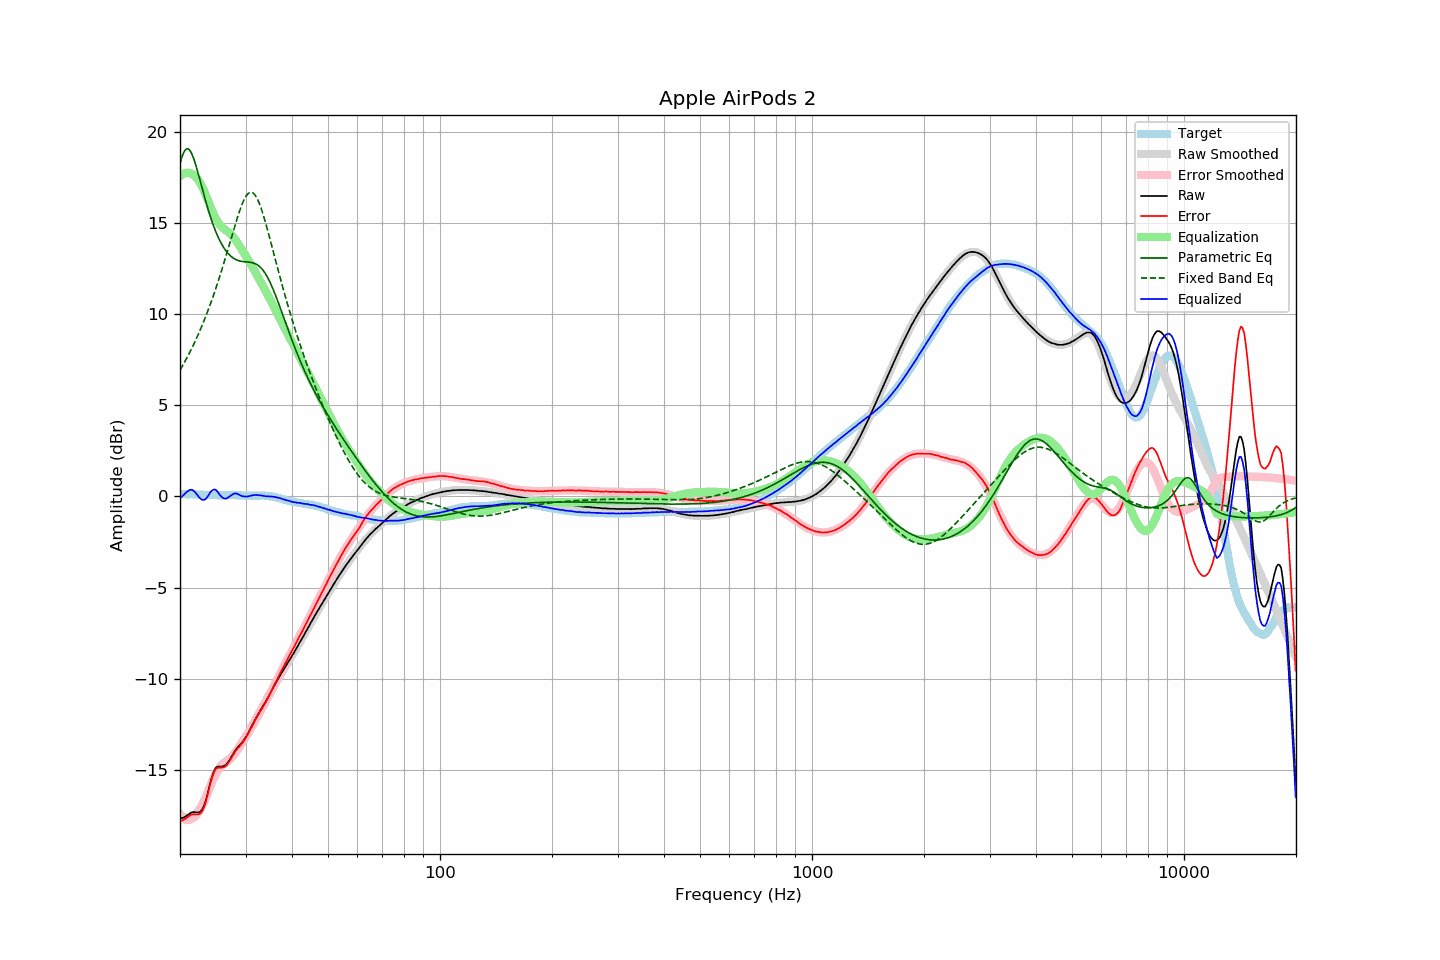

The file beside this chart, header and first rows:
frequency, raw, error, smoothed, error_smoothed, equalization, parametric_eq, fixed_band_eq, equalized_raw, equalized_smoothed, target
20.00, -17.67, -17.79, -17.42, -17.55, 17.55, 18.25, 6.93, -0.12, 0.13, 0.13
20.20, -17.65, -17.77, -17.50, -17.63, 17.63, 18.56, 7.08, -0.02, 0.13, 0.13
20.40, -17.63, -17.75, -17.56, -17.69, 17.69, 18.80, 7.23, 0.06, 0.13, 0.13
20.61, -17.58, -17.70, -17.60, -17.73, 17.73, 18.97, 7.39, 0.15, 0.12, 0.13
20.81, -17.52, -17.63, -17.63, -17.75, 17.75, 19.06, 7.55, 0.23, 0.12, 0.12
21.02, -17.46, -17.57, -17.63, -17.75, 17.75, 19.07, 7.72, 0.30, 0.12, 0.12
21.23, -17.39, -17.50, -17.62, -17.74, 17.74, 18.99, 7.89, 0.35, 0.12, 0.12
21.44, -17.34, -17.46, -17.59, -17.71, 17.71, 18.85, 8.07, 0.37, 0.11, 0.13
21.66, -17.32, -17.43, -17.54, -17.65, 17.65, 18.65, 8.25, 0.34, 0.11, 0.12
21.87, -17.32, -17.43, -17.48, -17.58, 17.58, 18.40, 8.43, 0.27, 0.11, 0.12
22.09, -17.33, -17.43, -17.39, -17.50, 17.50, 18.12, 8.62, 0.17, 0.11, 0.11
22.31, -17.34, -17.44, -17.29, -17.39, 17.39, 17.81, 8.82, 0.05, 0.10, 0.11
22.54, -17.33, -17.42, -17.17, -17.27, 17.27, 17.49, 9.02, -0.06, 0.10, 0.10
22.76, -17.27, -17.36, -17.03, -17.12, 17.12, 17.16, 9.22, -0.15, 0.10, 0.10
22.99, -17.14, -17.23, -16.86, -16.95, 16.95, 16.83, 9.43, -0.19, 0.09, 0.10
23.22, -16.95, -17.03, -16.67, -16.76, 16.76, 16.50, 9.65, -0.19, 0.09, 0.09
23.45, -16.69, -16.77, -16.46, -16.55, 16.55, 16.19, 9.87, -0.14, 0.08, 0.09
23.69, -16.36, -16.44, -16.25, -16.33, 16.33, 15.88, 10.10, -0.04, 0.08, 0.08
23.92, -16.00, -16.07, -16.03, -16.11, 16.11, 15.59, 10.33, 0.10, 0.07, 0.07
24.16, -15.65, -15.71, -15.82, -15.89, 15.89, 15.31, 10.57, 0.24, 0.07, 0.07
24.40, -15.34, -15.41, -15.61, -15.67, 15.67, 15.05, 10.82, 0.33, 0.07, 0.07
24.65, -15.10, -15.17, -15.41, -15.48, 15.48, 14.81, 11.07, 0.38, 0.07, 0.07
24.89, -14.92, -14.98, -15.23, -15.29, 15.29, 14.58, 11.33, 0.38, 0.06, 0.07
25.14, -14.84, -14.90, -15.07, -15.13, 15.13, 14.37, 11.60, 0.29, 0.06, 0.07
25.39, -14.82, -14.87, -14.93, -14.99, 14.99, 14.17, 11.87, 0.18, 0.06, 0.06
25.65, -14.82, -14.87, -14.82, -14.88, 14.88, 13.99, 12.14, 0.06, 0.06, 0.06
25.91, -14.82, -14.87, -14.72, -14.78, 14.78, 13.83, 12.43, -0.04, 0.06, 0.06
26.16, -14.80, -14.86, -14.64, -14.70, 14.70, 13.68, 12.71, -0.10, 0.06, 0.07
26.43, -14.76, -14.82, -14.57, -14.63, 14.63, 13.54, 13.01, -0.13, 0.06, 0.07
26.69, -14.68, -14.74, -14.51, -14.57, 14.57, 13.42, 13.31, -0.11, 0.07, 0.07
26.96, -14.56, -14.62, -14.44, -14.51, 14.51, 13.32, 13.61, -0.05, 0.07, 0.07
27.23, -14.43, -14.50, -14.37, -14.43, 14.43, 13.23, 13.91, 0.00, 0.07, 0.07
27.50, -14.28, -14.34, -14.28, -14.35, 14.35, 13.15, 14.21, 0.07, 0.07, 0.07
27.77, -14.12, -14.19, -14.18, -14.25, 14.25, 13.08, 14.51, 0.13, 0.06, 0.08
28.05, -13.98, -14.04, -14.07, -14.13, 14.13, 13.02, 14.81, 0.16, 0.06, 0.07
28.33, -13.85, -13.91, -13.95, -14.01, 14.01, 12.98, 15.10, 0.16, 0.06, 0.07
28.62, -13.75, -13.81, -13.82, -13.88, 13.88, 12.94, 15.38, 0.13, 0.06, 0.06
28.90, -13.66, -13.72, -13.68, -13.74, 13.74, 12.92, 15.64, 0.08, 0.06, 0.07
29.19, -13.57, -13.62, -13.55, -13.60, 13.60, 12.90, 15.88, 0.03, 0.05, 0.06
29.48, -13.46, -13.50, -13.41, -13.46, 13.46, 12.88, 16.11, 0.01, 0.05, 0.05
29.78, -13.33, -13.37, -13.27, -13.32, 13.32, 12.87, 16.30, -0.01, 0.05, 0.05
30.08, -13.19, -13.24, -13.14, -13.18, 13.18, 12.86, 16.45, -0.01, 0.04, 0.05
30.38, -13.05, -13.09, -13.00, -13.04, 13.04, 12.86, 16.57, -0.01, 0.04, 0.04
30.68, -12.88, -12.91, -12.85, -12.89, 12.89, 12.85, 16.65, 0.02, 0.04, 0.04
30.99, -12.71, -12.75, -12.71, -12.75, 12.75, 12.83, 16.68, 0.04, 0.04, 0.04
31.30, -12.54, -12.58, -12.56, -12.60, 12.60, 12.82, 16.66, 0.06, 0.04, 0.04
31.61, -12.37, -12.40, -12.40, -12.44, 12.44, 12.79, 16.60, 0.07, 0.04, 0.04
31.93, -12.20, -12.24, -12.24, -12.28, 12.28, 12.75, 16.49, 0.08, 0.04, 0.04
32.24, -12.05, -12.09, -12.08, -12.12, 12.12, 12.71, 16.33, 0.07, 0.04, 0.05
32.57, -11.89, -11.93, -11.91, -11.96, 11.96, 12.64, 16.14, 0.07, 0.04, 0.04
32.89, -11.74, -11.78, -11.75, -11.79, 11.79, 12.57, 15.92, 0.06, 0.04, 0.05
33.22, -11.59, -11.63, -11.59, -11.63, 11.63, 12.47, 15.66, 0.05, 0.04, 0.05
33.55, -11.45, -11.49, -11.43, -11.47, 11.47, 12.36, 15.38, 0.03, 0.04, 0.05
33.89, -11.30, -11.33, -11.28, -11.31, 11.31, 12.23, 15.08, 0.01, 0.03, 0.04
34.23, -11.15, -11.17, -11.12, -11.15, 11.15, 12.08, 14.77, -0.00, 0.03, 0.03
34.57, -10.98, -11.00, -10.96, -10.98, 10.98, 11.92, 14.44, 0.00, 0.02, 0.03
34.92, -10.82, -10.83, -10.81, -10.81, 10.81, 11.74, 14.11, -0.01, 0.01, 0.01
35.27, -10.65, -10.66, -10.65, -10.64, 10.64, 11.55, 13.77, -0.01, -0.01, 0.01
35.62, -10.49, -10.46, -10.49, -10.47, 10.47, 11.34, 13.44, -0.02, -0.02, -0.02
35.97, -10.33, -10.29, -10.34, -10.29, 10.29, 11.13, 13.10, -0.03, -0.04, -0.03
... 635 more rows
